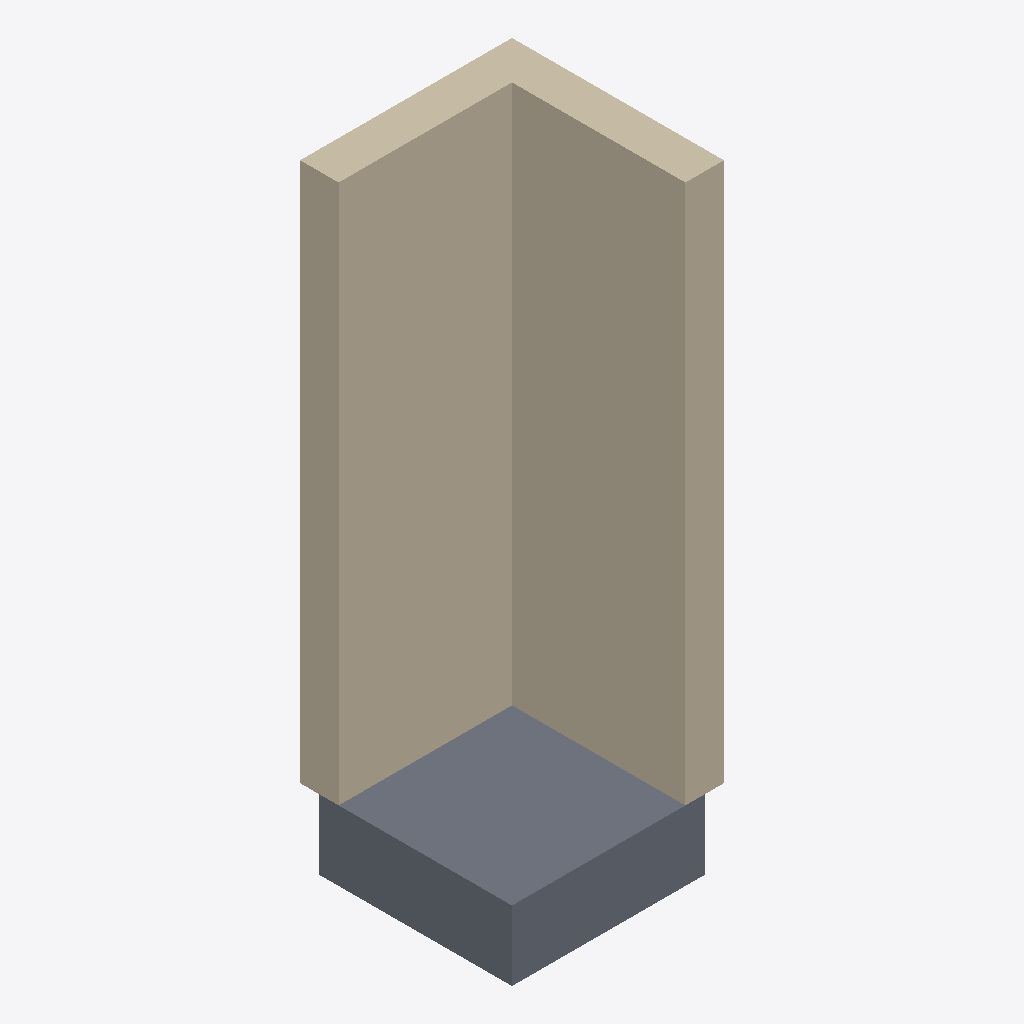
Isometric view of an IFC building model (IFC-SPF (STEP), schema IFC2X3, length unit millimetre), seen from the south-west, elements coloured by IFC class: 2 walls (beige), 2 slabs (grey).
Extent 1.1 m × 1.1 m × 3.2 m (x, y, z). Storeys (6): Sapata B.O. at -4.60 m; Sapata T.O. at -4.30 m; Laje T.O. at -4.00 m; Parede da fundação T.O. at -0.30 m; Nível 1 at 0.00 m; Nível 2 at 4.00 m. Elements (4): 2 IfcSlab, 2 IfcWallStandardCase.

HEADER;
FILE_DESCRIPTION(('ViewDefinition [CoordinationView_V2.0]','RevitIdentifiers [VersionGUID: 780d64cf-10ae-4d26-9c35-43c93df0825b, NumberOfSaves: 4]','CoordinateReference [CoordinateBase: Coordenadas compartilhadas]'),'2;1');
FILE_NAME('0001','2024-02-07T02:06:23-03:00',(''),(''),'ODA SDAI 24.3','Autodesk Revit 24.1.11.26 (PTB) - IFC 24.1.11.26','');
FILE_SCHEMA(('IFC2X3'));
ENDSEC;
DATA;
#104=IFCPROJECT('1TnnmYPIf8aAt$IM7PIr$b',#18,'0001',$,$,'Nome do projeto','Status do projeto',(#99),#96);
#135=IFCSITE('1TnnmYPIf8aAt$IM7PIr$d',#18,'Default',$,$,#134,$,$,.ELEMENT.,(-15,-52,0,-120620),(-47,-55,0,-114440),0.0,$,$);
#109=IFCBUILDING('1TnnmYPIf8aAt$IM7PIr$a',#18,'',$,$,#107,$,'',.ELEMENT.,$,$,#108);
#113=IFCBUILDINGSTOREY('2qYKvFEvH4cPghyPNWjrgR',#18,'Sapata B.O.',$,'Nível:Cabeça de 8 mm',#112,$,'Sapata B.O.',.ELEMENT.,-4599.999999999999);
#117=IFCBUILDINGSTOREY('2qYKvFEvH4cPghyPNWjrgr',#18,'Sapata T.O.',$,'Nível:Cabeça de 8 mm',#116,$,'Sapata T.O.',.ELEMENT.,-4300.0);
#121=IFCBUILDINGSTOREY('2qYKvFEvH4cPghyPNWjrjP',#18,'Laje T.O.',$,'Nível:Cabeça de 8 mm',#120,$,'Laje T.O.',.ELEMENT.,-3999.9999999999995);
#125=IFCBUILDINGSTOREY('2qYKvFEvH4cPghyPNWjrjp',#18,'Parede da fundação T.O.',$,'Nível:Cabeça de 8 mm',#124,$,'Parede da fundação T.O.',.ELEMENT.,-299.99999999999994);
#128=IFCBUILDINGSTOREY('3Aw$FV5MbAufEo59pkoNgA',#18,'Nível 1',$,'Nível:Cabeça de 8 mm',#127,$,'Nível 1',.ELEMENT.,0.0);
#132=IFCBUILDINGSTOREY('3kSL0VGKv3gxJCujeqtuJj',#18,'Nível 2',$,'Nível:Cabeça de 8 mm',#131,$,'Nível 2',.ELEMENT.,3999.9999999999995);
#244=IFCWALLSTANDARDCASE('18MtsJ2ZL4ZPOrI2Jdp2Ye',#18,'Parede básica:Genérico - 200 mm:297359',$,'Parede básica:Genérico - 200 mm',#228,#243,'297359');
#279=IFCWALLSTANDARDCASE('18MtsJ2ZL4ZPOrI2Jdp2ZY',#18,'Parede básica:Genérico - 200 mm:297413',$,'Parede básica:Genérico - 200 mm',#267,#278,'297413');
#188=IFCSLAB('18MtsJ2ZL4ZPOrI2Jdp2Xq',#18,'Piso:Concreto-comercial 362 mm:297299',$,'Piso:Concreto-comercial 362 mm',#174,#187,'297299',.FLOOR.);
#151=IFCSLAB('18MtsJ2ZL4ZPOrI2Jdp2OP',#18,'Piso:Genérico 150 mm - Preenchido:296766',$,'Piso:Genérico 150 mm - Preenchido',#137,#150,'296766',.FLOOR.);
ENDSEC;
